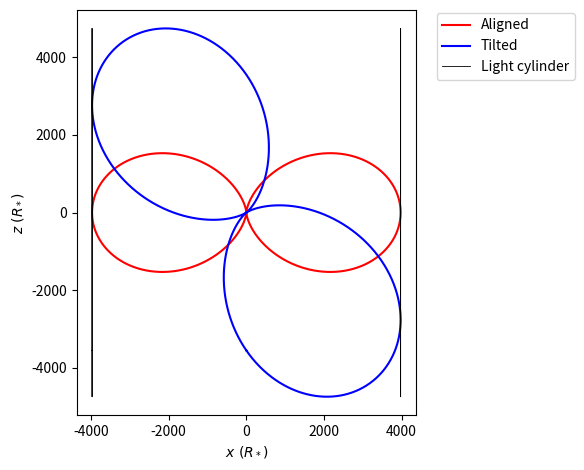

Generate this figure with matplotlib:
# Aligned dipole field + corotation charge density plotted


import numpy as np
import matplotlib.pyplot as plt
import matplotlib.gridspec as gridspec

# Defining the functions
c=299792458.0 #m/s
mu_0=1.256637061*10**(-6)   # N/A^2

B_0= 10**8     #Magnetic field at the equator on surface (Tesla)
R= 12000       # Stellar radius (m)
omega = 2*np.pi   #Angular velocity of the star (rad/s)
chi=0.3*np.pi
R_LC=c/omega
theta_pc=np.arcsin(np.sqrt(R/R_LC))
#print("Polar cap opening angle is ",theta_pc)
# Cartesian to spherical, 2D slice

def sphericalize(y,z):
    r=np.sqrt(z**2+y**2)
    theta=np.arccos(z/np.sqrt(z**2+y**2))
    return (r,theta)  
def cartezise(theta,r):
    z=r*np.sin(theta)
    y=r*np.cos(theta)
    return z,y

#theta_max=np.pi+np.arctan(-3+np.sqrt(9+8*(np.tan(chi))**2)/(4*np.tan(chi)))
#theta_max=2.17856
theta_max=1/2*(chi+np.pi+np.arcsin(1/3*np.sin(chi)))
print('thta_max ', theta_max)
s=np.sin(theta_max)*((np.sin(theta_max-chi))**2)
k=R_LC/s

theta_opening=np.arcsin(np.sqrt(s*R/R_LC))
print('Opening angle of the polar cap ', theta_opening)

#dipole field, cartesian
def radius(theta):
    r=k*(np.sin(theta-chi))**2
    return r

def aligned_r(theta):
    r=R_LC*(np.sin(theta))**2
    return r

theta=np.linspace(-np.pi,np.pi,2000)
r=radius(theta)

y,z=cartezise(theta,r)

r_aligned=aligned_r(theta)

y_a,z_a=cartezise(theta, r_aligned)
Light_cylinder=np.full(len(theta),R_LC)
#tilted=np.cos(np.pi/3)*z

plt.plot(y_a/R,z_a/R,'r',label='Aligned')
plt.plot(y/R,z/R,'b',label='Tilted')
#plt.plot(y/R,tilted/R, 'b', label='Tilted')
plt.plot(Light_cylinder/R,z/R, 'k', linewidth=0.6, label='Light cylinder')
plt.plot(-Light_cylinder/R,z/R,'k', linewidth=0.6)

plt.axis('scaled')
plt.xlabel(r'$x~(R_*)$')
plt.ylabel(r'$z~(R_*)$')
#plt.legend(shadow=True)
plt.legend(bbox_to_anchor=(1.04, 1.01))
#plt.title('Last closed field lines for tilted and aligned rotators')
plt.tight_layout()
plt.savefig("Tilted.png", dpi=300)
plt.show()

#f, ax = plt.subplots(1)
#ax.plot(y/R,z/R)
#ax.plot(Light_cylinder/R,z/R)
#ax.plot(-Light_cylinder/R,z/R)
#ax.plot(y/R,tilted/R)
#plt.show(f)
